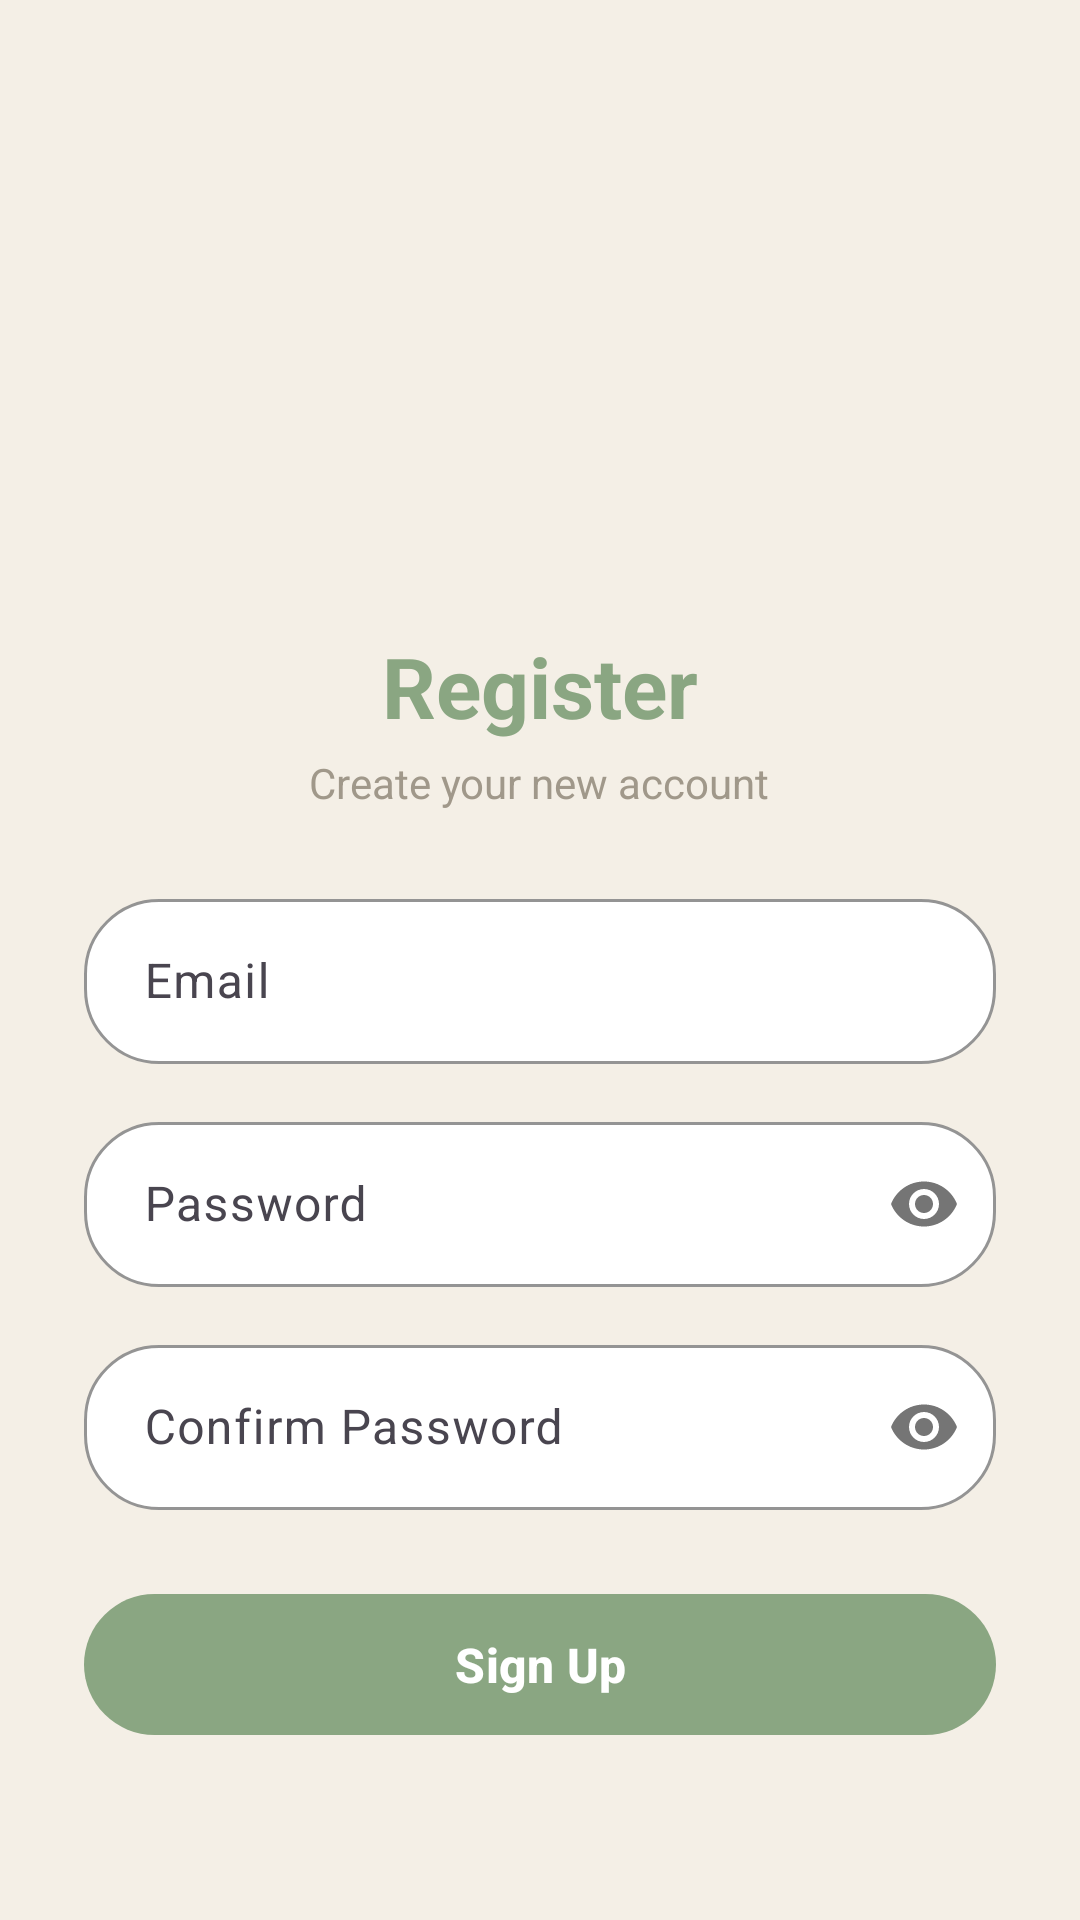

Reconstruct the res/layout file that produces this screen, plus the resources it refers to.
<!-- AndroidManifest.xml: application theme Theme.RecipeApp -->
<!-- res/layout/fragment_register.xml -->
<?xml version="1.0" encoding="utf-8"?>
<ScrollView xmlns:android="http://schemas.android.com/apk/res/android"
    xmlns:app="http://schemas.android.com/apk/res-auto"
    android:layout_width="match_parent"
    android:layout_height="match_parent"
    android:background="#F4EFE6">

    <LinearLayout
        android:layout_width="match_parent"
        android:layout_height="wrap_content"
        android:orientation="vertical"
        android:gravity="center_horizontal"
        android:padding="28dp">

        <ImageView
            android:id="@+id/imgRegister"
            android:layout_width="150dp"
            android:layout_height="150dp"
            android:layout_marginTop="20dp"
            android:layout_marginBottom="12dp"
            android:src="@drawable/register_illustration" />

        <TextView
            android:layout_width="wrap_content"
            android:layout_height="wrap_content"
            android:text="Register"
            android:textColor="#8AA682"
            android:textSize="28sp"
            android:textStyle="bold" />

        <TextView
            android:layout_width="wrap_content"
            android:layout_height="wrap_content"
            android:text="Create your new account"
            android:textColor="#A0988A"
            android:textSize="14sp"
            android:layout_marginTop="4dp"
            android:layout_marginBottom="24dp" />

        <com.google.android.material.textfield.TextInputLayout
            android:layout_width="match_parent"
            android:layout_height="wrap_content"
            android:layout_marginBottom="14dp"
            app:boxBackgroundMode="outline"
            app:boxCornerRadiusTopStart="25dp"
            app:boxCornerRadiusTopEnd="25dp"
            app:boxCornerRadiusBottomStart="25dp"
            app:boxCornerRadiusBottomEnd="25dp"
            app:boxStrokeColor="#8AA682"
            app:boxBackgroundColor="#FFFFFF"
            app:hintTextColor="#8AA682">

            <com.google.android.material.textfield.TextInputEditText
                android:id="@+id/etRegEmail"
                android:layout_width="match_parent"
                android:layout_height="55dp"
                android:hint="Email"
                android:inputType="textEmailAddress"
                android:paddingStart="20dp"
                android:paddingEnd="20dp" />
        </com.google.android.material.textfield.TextInputLayout>

        <com.google.android.material.textfield.TextInputLayout
            android:layout_width="match_parent"
            android:layout_height="wrap_content"
            android:layout_marginBottom="14dp"
            app:boxBackgroundMode="outline"
            app:boxCornerRadiusTopStart="25dp"
            app:boxCornerRadiusTopEnd="25dp"
            app:boxCornerRadiusBottomStart="25dp"
            app:boxCornerRadiusBottomEnd="25dp"
            app:boxStrokeColor="#8AA682"
            app:boxBackgroundColor="#FFFFFF"
            app:hintTextColor="#8AA682"
            app:passwordToggleEnabled="true">

            <com.google.android.material.textfield.TextInputEditText
                android:id="@+id/etRegPassword"
                android:layout_width="match_parent"
                android:layout_height="55dp"
                android:hint="Password"
                android:inputType="textPassword"
                android:paddingStart="20dp"
                android:paddingEnd="20dp" />
        </com.google.android.material.textfield.TextInputLayout>

        <com.google.android.material.textfield.TextInputLayout
            android:layout_width="match_parent"
            android:layout_height="wrap_content"
            android:layout_marginBottom="24dp"
            app:boxBackgroundMode="outline"
            app:boxCornerRadiusTopStart="25dp"
            app:boxCornerRadiusTopEnd="25dp"
            app:boxCornerRadiusBottomStart="25dp"
            app:boxCornerRadiusBottomEnd="25dp"
            app:boxStrokeColor="#8AA682"
            app:boxBackgroundColor="#FFFFFF"
            app:hintTextColor="#8AA682"
            app:passwordToggleEnabled="true">

            <com.google.android.material.textfield.TextInputEditText
                android:id="@+id/etRegConfirmPassword"
                android:layout_width="match_parent"
                android:layout_height="55dp"
                android:hint="Confirm Password"
                android:inputType="textPassword"
                android:paddingStart="20dp"
                android:paddingEnd="20dp" />
        </com.google.android.material.textfield.TextInputLayout>

        <com.google.android.material.button.MaterialButton
            android:id="@+id/btnRegisterSubmit"
            android:layout_width="match_parent"
            android:layout_height="55dp"
            android:text="Sign Up"
            android:textColor="#FFFFFF"
            app:backgroundTint="#8AA682"
            app:cornerRadius="25dp"
            android:textSize="16sp"
            android:textStyle="bold" />

    </LinearLayout>
</ScrollView>
<!-- resources referenced by this layout -->
<resources>
  <style name="Theme.RecipeApp" parent="Base.Theme.RecipeApp" />
  <style name="Base.Theme.RecipeApp" parent="Theme.Material3.DayNight.NoActionBar">
      </style>
</resources>
